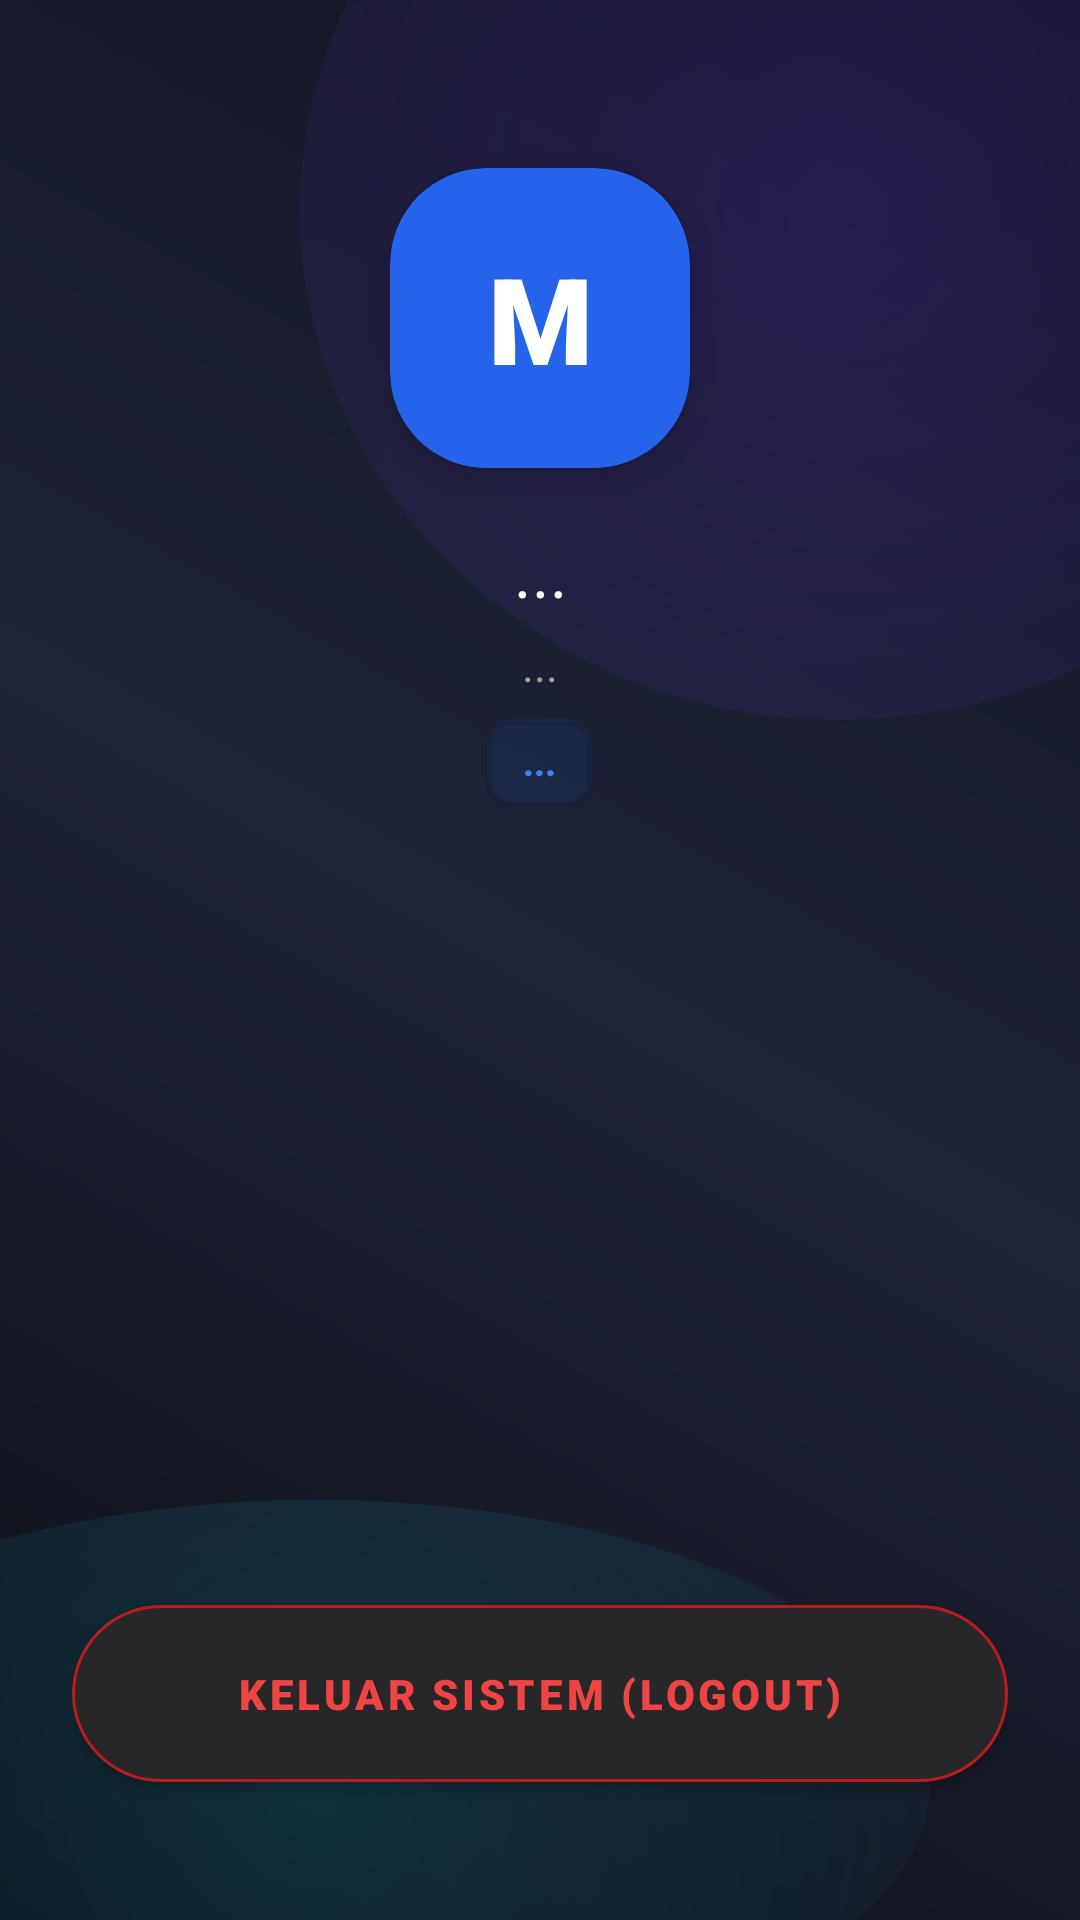

Reconstruct the res/layout file that produces this screen, plus the resources it refers to.
<!-- AndroidManifest.xml: application theme Theme.KelasHub -->
<!-- res/layout/fragment_profile.xml -->
<?xml version="1.0" encoding="utf-8"?>
<LinearLayout xmlns:android="http://schemas.android.com/apk/res/android"
    xmlns:app="http://schemas.android.com/apk/res-auto"
    android:layout_width="match_parent"
    android:layout_height="match_parent"
    android:orientation="vertical"
    android:background="@android:color/transparent"
    android:padding="24dp"
    android:gravity="center_horizontal">

    <com.google.android.material.card.MaterialCardView
        android:layout_width="100dp"
        android:layout_height="100dp"
        android:layout_marginTop="32dp"
        app:cardBackgroundColor="@color/primary"
        app:cardCornerRadius="32dp"
        app:strokeWidth="0dp"
        app:cardElevation="8dp">
        <TextView
            android:id="@+id/tvInitials"
            android:layout_width="match_parent"
            android:layout_height="match_parent"
            android:text="M"
            android:textColor="@color/white"
            android:textSize="40sp"
            android:fontFamily="sans-serif-black"
            android:gravity="center" />
    </com.google.android.material.card.MaterialCardView>

    <TextView
        android:id="@+id/tvName"
        android:layout_width="match_parent"
        android:layout_height="wrap_content"
        android:text="..."
        android:textColor="@color/text_primary"
        android:textSize="22sp"
        android:fontFamily="sans-serif-bold"
        android:letterSpacing="0.02"
        android:gravity="center"
        android:textAlignment="center"
        android:layout_marginTop="20dp" />

    <TextView
        android:id="@+id/tvNim"
        android:layout_width="match_parent"
        android:layout_height="wrap_content"
        android:text="..."
        android:textColor="@color/text_secondary"
        android:textSize="15sp"
        android:gravity="center"
        android:textAlignment="center"
        android:layout_marginTop="6dp" />
        
    <com.google.android.material.card.MaterialCardView
        android:layout_width="wrap_content"
        android:layout_height="wrap_content"
        app:cardBackgroundColor="#1A2563EB"
        app:cardCornerRadius="8dp"
        app:strokeWidth="0dp"
        android:layout_marginTop="8dp">
        <TextView
            android:id="@+id/tvRole"
            android:layout_width="wrap_content"
            android:layout_height="wrap_content"
            android:text="..."
            android:textColor="@color/primary_light"
            android:fontFamily="sans-serif-black"
            android:textSize="12sp"
            android:paddingHorizontal="12dp"
            android:paddingVertical="6dp"/>
    </com.google.android.material.card.MaterialCardView>

    <ProgressBar
        android:id="@+id/progressProfile"
        android:layout_width="wrap_content"
        android:layout_height="wrap_content"
        android:layout_marginTop="16dp"
        android:visibility="gone" />

    <Space
        android:layout_width="match_parent"
        android:layout_height="0dp"
        android:layout_weight="1"/>

    <com.google.android.material.button.MaterialButton
        android:id="@+id/btnAdminPanel"
        android:layout_width="match_parent"
        android:layout_height="wrap_content"
        android:text="Buka Panel Admin (Pengurus)"
        app:backgroundTint="@color/primary"
        android:textColor="@color/white"
        android:fontFamily="sans-serif-black"
        android:padding="20dp"
        app:cornerRadius="32dp"
        app:elevation="4dp"
        android:layout_marginBottom="12dp"
        android:visibility="gone" /> 

    <com.google.android.material.button.MaterialButton
        android:id="@+id/btnLogout"
        android:layout_width="match_parent"
        android:layout_height="wrap_content"
        android:text="Keluar Sistem (Logout)"
        app:backgroundTint="@color/card_elevated"
        android:textColor="@color/danger"
        android:fontFamily="sans-serif-black"
        android:padding="20dp"
        app:cornerRadius="32dp"
        app:strokeColor="@color/danger_dark"
        app:strokeWidth="1dp"
        android:layout_marginBottom="16dp" />
</LinearLayout>
<!-- resources referenced by this layout -->
<resources>
  <color name="card_elevated">#27272A</color>
  <color name="danger">#EF4444</color>
  <color name="danger_dark">#B91C1C</color>
  <color name="primary">#2563EB</color>
  <color name="primary_light">#3B82F6</color>
  <color name="text_primary">#FAFAFA</color>
  <color name="text_secondary">#A1A1AA</color>
  <color name="white">#FFFFFFFF</color>
  <style name="Theme.KelasHub" parent="Theme.MaterialComponents.DayNight.NoActionBar">
          
          <item name="colorPrimary">@color/primary</item>
          <item name="colorPrimaryVariant">@color/primary_dark</item>
          <item name="colorOnPrimary">@color/white</item>
          
          <item name="colorSecondary">@color/primary</item>
          <item name="colorSecondaryVariant">@color/primary_dark</item>
          <item name="colorOnSecondary">@color/black</item>
          
          <item name="android:statusBarColor">@color/bg_dark</item>
          <item name="android:windowBackground">@drawable/bg_ambient</item>
          <item name="android:windowAnimationStyle">@style/CustomActivityAnimation</item>
      </style>
  <color name="primary_dark">#1D4ED8</color>
  <color name="black">#FF000000</color>
  <color name="bg_dark">#09090B</color>
  <!-- drawable bg_ambient (drawable) -->
  <?xml version="1.0" encoding="utf-8"?>
  <layer-list xmlns:android="http://schemas.android.com/apk/res/android">
      
      <item>
          <shape>
              <gradient
                  android:angle="45"
                  android:startColor="#0D0F14"
                  android:centerColor="#1E2336"
                  android:endColor="#10131F"
                  android:type="linear"/>
          </shape>
      </item>
      
      
      <item android:top="-100dp" android:right="-100dp" android:bottom="400dp" android:left="100dp">
          <shape android:shape="oval">
              <gradient
                  android:gradientRadius="300dp"
                  android:type="radial"
                  android:startColor="#306B30FF"
                  android:endColor="#001a1d26" />
          </shape>
      </item>
      
      
      <item android:bottom="-50dp" android:left="-100dp" android:top="500dp" android:right="50dp">
          <shape android:shape="oval">
              <gradient
                  android:gradientRadius="250dp"
                  android:type="radial"
                  android:startColor="#2500D4FF"
                  android:endColor="#001a1d26" />
          </shape>
      </item>
  </layer-list>
  <style name="CustomActivityAnimation" parent="@android:style/Animation.Activity">
          <item name="android:activityOpenEnterAnimation">@anim/slide_in_right</item>
          <item name="android:activityOpenExitAnimation">@anim/slide_out_left</item>
          <item name="android:activityCloseEnterAnimation">@anim/slide_in_left</item>
          <item name="android:activityCloseExitAnimation">@anim/slide_out_right</item>
      </style>
</resources>
